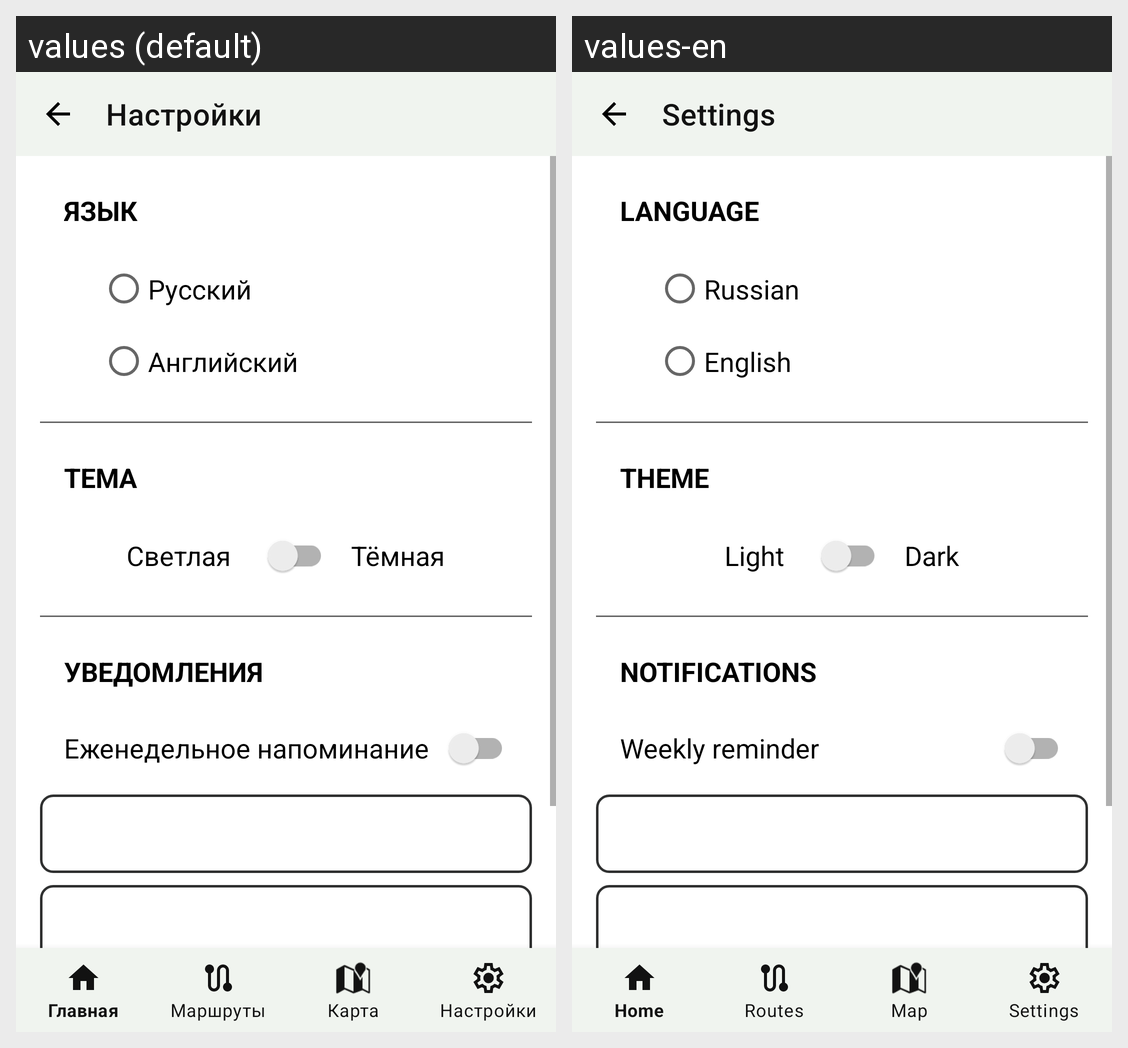

For this localized Android screen grid, give each drawn string resource with its value in every locale shown.
Android screen res/layout/activity_settings.xml rendered under 2 locales, left to right: values (default), values-en. Device: Nexus 5 (rendered at 1080×1920; each locale shown at half size, 540×960, under a caption strip naming it); theme AppTheme_Light.
Strings drawn on this screen, with the default value and each locale's value (text and hints the layout hard-codes, and strings that could not be matched under every locale, appear in the picture but are not listed):

settings_title
  values: Настройки
  values-en: Settings

language_section
  values: ЯЗЫК
  values-en: LANGUAGE

language_russian
  values: Русский
  values-en: Russian

language_english
  values: Английский
  values-en: English

theme_section
  values: ТЕМА
  values-en: THEME

theme_light
  values: Светлая
  values-en: Light

theme_dark
  values: Тёмная
  values-en: Dark

notification_section
  values: УВЕДОМЛЕНИЯ
  values-en: NOTIFICATIONS

notification_enable
  values: Еженедельное напоминание
  values-en: Weekly reminder
